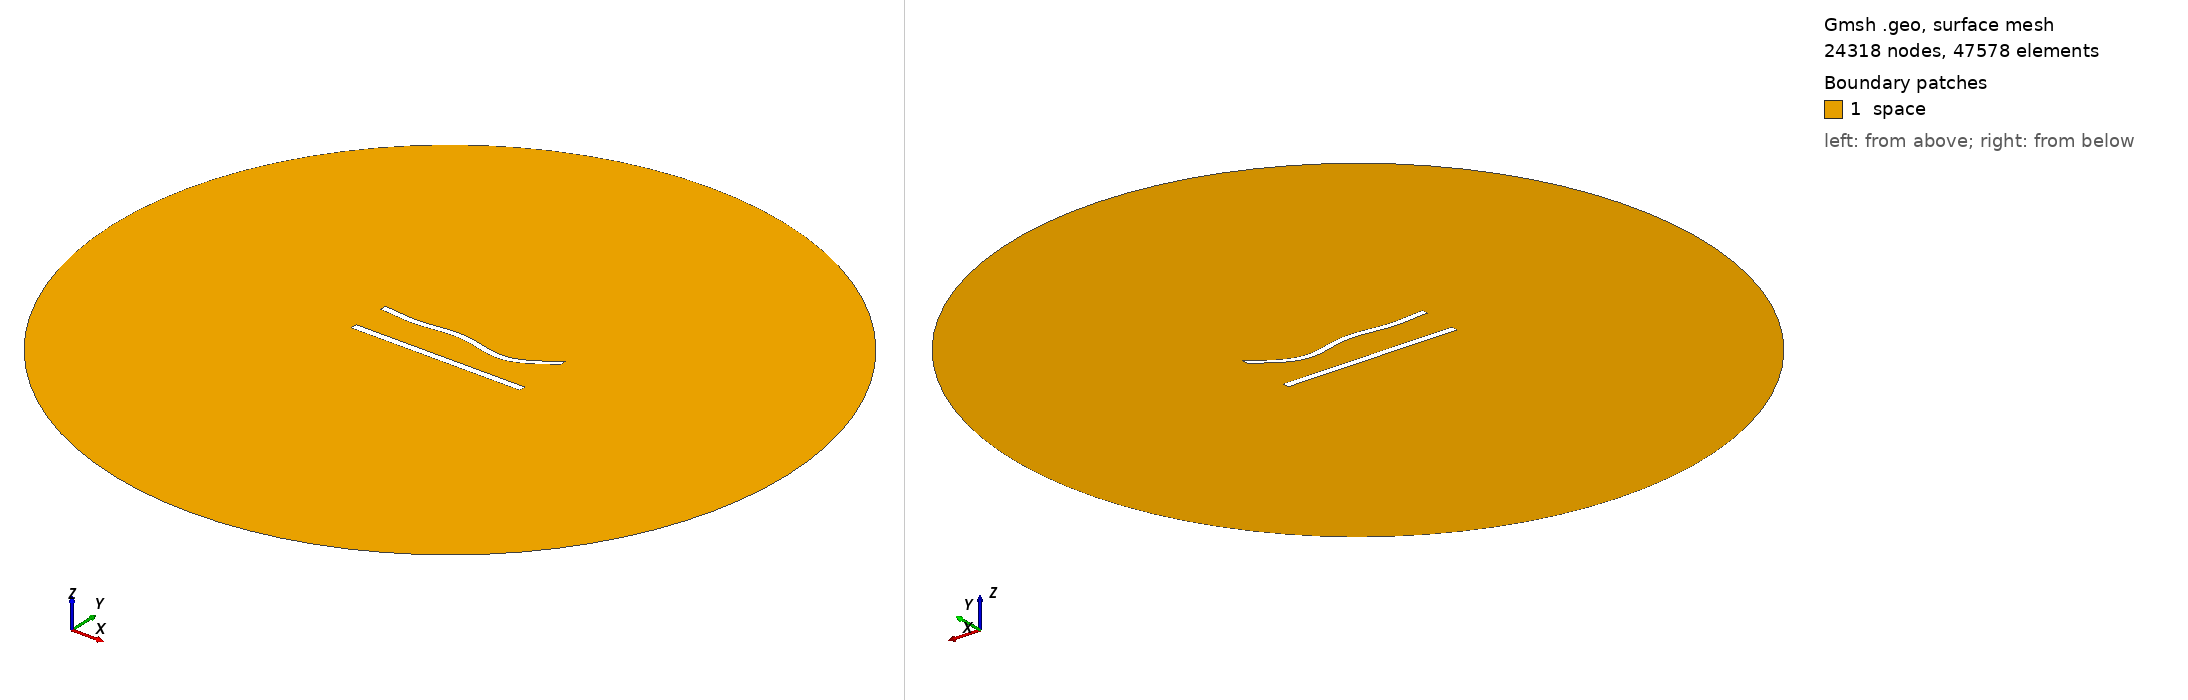

Gmsh geometry script, surface-meshed: 24318 nodes, 47578 surface elements. Boundary patches (legend numbers): 1 space. Left view from above one corner, right view from below the opposite corner. Legend entries are the model's physical surfaces. The drawing asked Gmsh for element sizes between 1% and 20% of the model's largest extent; the script's own settings can give other sizes.

=== 520.geo (drawn) ===
//---------------------------------------
// Geometry kernel
//---------------------------------------

SetFactory("OpenCASCADE");



//---------------------------------------
// Parameters of the geometry
//---------------------------------------

// Overetch of the upper plate
overetch = 0.125;

// Distance between the plates
distance = 22.5;

// Discretization over the x axis (for the deformation)
nx = 50; 

// Length of the plate
L = 100 - overetch; 

// Number of modes
n = 4; 

// 1st mode coefficient
coeff(1) = 0.0;
beta(1) = 0.596864 * 3.1415926535 / L;

// 2nd mode coefficient
coeff(2) = -1.5;
beta(2) = 1.49418 * 3.1415926535 / L;

// 3rd mode coefficient
coeff(3) = 1.5;
beta(3) = 2.50025 * 3.1415926535 / L;

// 4th mode coefficient
coeff(4) = -1.5;
beta(4) = 3.49999 * 3.1415926535 / L;



//---------------------------------------
// Upper plate (deformed rectangle)
//---------------------------------------

// Coordiantes of the upper plate
xmin = -50;
xmax = 50 - overetch;

// Height of the upper plate
yheight = 4 - 2 * overetch;

// Indexes of the points
UpperID[] = {};
LowerID[] = {};
LeftID[] = {};
RightID[] = {};

// Point index
p = 1;

// Horizontal edges
For i In {1:nx}
    x = xmin + (i-1)*(xmax - xmin)/(nx-1);

    y_bottom = distance / 2 + overetch;
    For j In {1:n}
        C = (Cosh(beta(j)*L) + Cos(beta(j)*L)) / (Sinh(beta(j)*L) + Sin(beta(j)*L));
        y_bottom  = y_bottom + coeff(j) * (Cosh(beta(j)*(x+50)) - Cos(beta(j)*(x+50)) - C * (Sinh(beta(j)*(x+50)) - Sin(beta(j)*(x+50))));
    EndFor

    y_top = y_bottom + yheight;

    Point(p) = {x, y_top, 0, 1.0};
    UpperID[i] = p;
    p = p + 1;

    Point(p) = {x, y_bottom, 0, 1.0};
    LowerID[i] = p;
    p = p + 1;
EndFor

// Create point lists
UpperPts[] = {}; LowerPts[] = {};
For i In {1:nx}
  UpperPts[] += {UpperID[i]};
  LowerPts[] += {LowerID[i]};
EndFor

// Build splines
Spline(1) = {UpperPts[]};
Spline(2) = {LowerPts[]};
Line(3) = {LowerPts[nx-1], UpperPts[nx-1]};
Line(4) = {LowerPts[0], UpperPts[0]};

// Build the plane surface
Curve Loop(1) = {2, 3, -1, -4};
Plane Surface(1) = {1};



//---------------------------------------
// Lower plate (rectangle)
//---------------------------------------

// Vertices
Point(1001) = {-50, -distance/2, 0, 1.0};
Point(1002) = { 50, -distance/2, 0, 1.0};
Point(1003) = { 50,  -distance/2 + 4, 0, 1.0};
Point(1004) = {-50,  -distance/2 + 4, 0, 1.0};

// Edges
Line(5) = {1001, 1002};
Line(6) = {1002, 1003};
Line(7) = {1003, 1004};
Line(8) = {1004, 1001};

// Plane surface
Line Loop(2) = {5, 6, 7, 8};
Plane Surface(2) = {2}; 



//---------------------------------------
// Outer (fictious) boundary
//---------------------------------------

// Points
Point(1005) = {0, 0, 0};       // Center
Point(1006) = {200, 0, 0};     // Start point
Point(1007) = {0, 200, 0};     // 90 degrees
Point(1008) = {-200, 0, 0};    // 180 degrees
Point(1009) = {0, -200, 0};    // 270 degrees

// Circle arcs (each needs start, center, end)
Circle(9) = {1006, 1005, 1007};
Circle(10) = {1007, 1005, 1008};
Circle(11) = {1008, 1005, 1009};
Circle(12) = {1009, 1005, 1006};

// Plane surface for the entire domain
Curve Loop(3) = {9, 10, 11, 12};
Surface(3) = {3};

// Subtract the plates from the whole domain to obtain the actual domain where we want to solve the equations
BooleanDifference{ Surface{3}; Delete; }{ Surface{1}; Surface{2}; Delete; }




//---------------------------------------
// Transfinite Lines/Curves
//---------------------------------------

// Set the number of points on the boundaries
r = 6;
d = 0.15;

// Plates
Transfinite Curve {1} = 50*r/4 Using Progression 1;
Transfinite Line {2} = 50*r Using Progression 1;
Transfinite Curve {3, 4} = 2*r Using Progression 1+d;
Transfinite Line {5} = 50*r/4 Using Progression 1;
Transfinite Line {7} = 50*r Using Progression 1;
Transfinite Line {6} = 2*r Using Progression 1-d;
Transfinite Line {8} = 2*r Using Progression 1+d;

// Outer boundary
Transfinite Line {9, 10, 11, 12} = 20 Using Progression 1;



//---------------------------------------
// Physical groups
//---------------------------------------                

// Physical curves (boundaries)
Physical Line("force_segment", 10) = {2};
Physical Line("upper_plate", 11) = {1, 3, 4};
Physical Line("lower_plate", 12) = {5, 6, 7, 8};
Physical Line("boundary", 20) = {9, 10, 11, 12};

// Physical Surfaces
Physical Surface("space", 30) = {3};



//---------------------------------------
// 6. Generate the Mesh
//---------------------------------------

// 2D mesh generation
Mesh 2;
